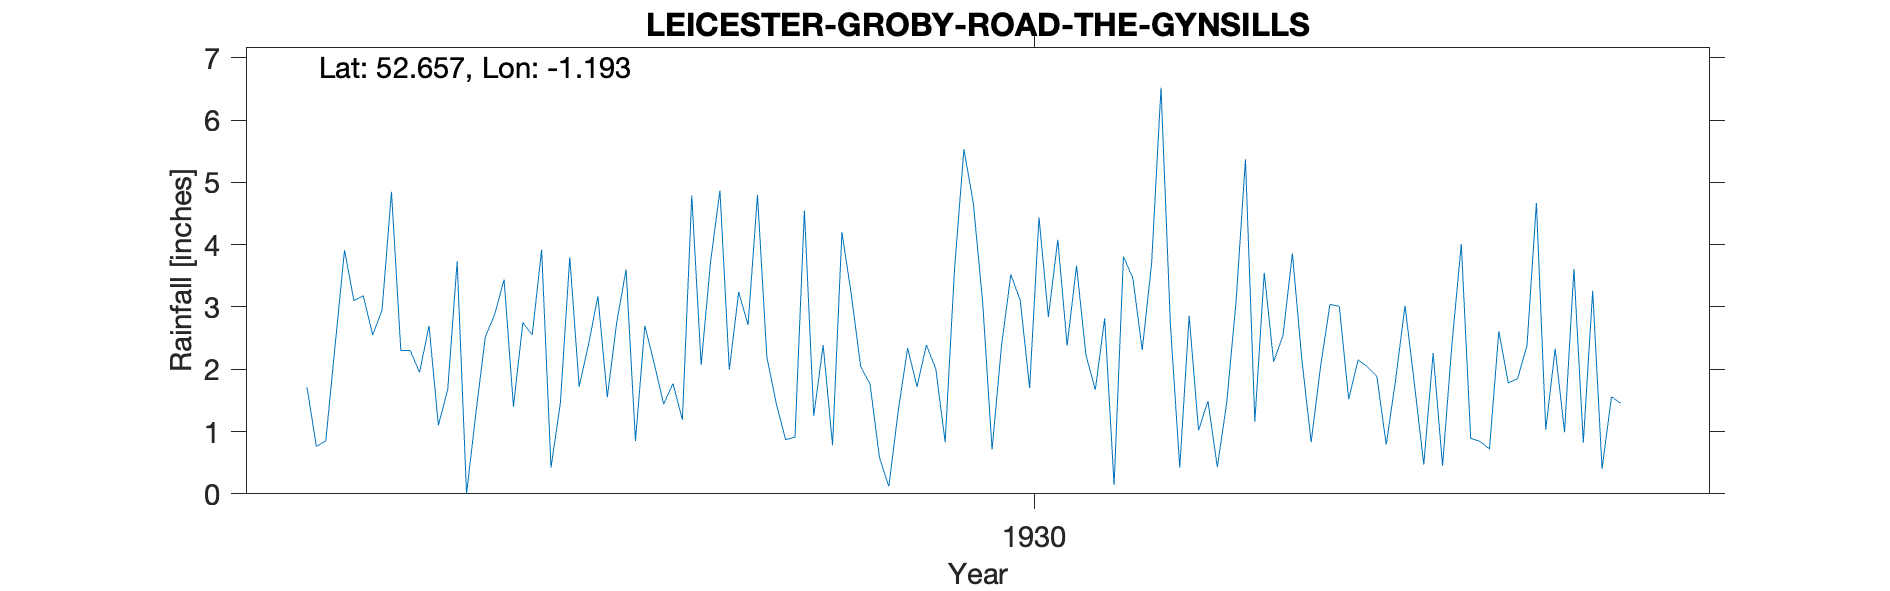

The file beside this chart, header and first rows:
LEICESTER-GROBY-ROAD-THE-GYNSILLS, , , , , , , , , , , , , , , , , , , , , 
Grid ref, SK547069, Long, -1.193, Lat, 52.66, Elevation, 244, ft, , , , , , , , , , , , , 
Station no, 2505, , , , , , , , , , , , , , , , , , , , 
, 1920, 1921, 1922, 1923, 1924, 1925, 1926, 1927, 1928, 1929, 1930, 1931, 1932, 1933, 1934, 1935, 1936, 1937, 1938, 1939, 1940
January, , , , , 1.71, 1.95, 2.55, 2.7, 4.8, 1.76, 3.07, 1.67, 1.49, 2.04, 2.26, 1.03, , , , , 
February, , , , , 0.76, 2.7, 3.92, 2.09, 2.2, 0.58, 0.71, 2.82, 0.43, 3.04, 0.45, 2.33, , , , , 
March, , , , , 0.85, 1.1, 0.42, 1.44, 1.45, 0.12, 2.37, 0.14, 1.46, 3.01, 2.4, 0.99, , , , , 
April, , , , , 2.39, 1.68, 1.46, 1.77, 0.87, 1.33, 3.52, 3.81, 3.09, 1.52, 4.01, 3.61, , , , , 
May, , , , , 3.91, 3.73, 3.8, 1.19, 0.91, 2.34, 3.11, 3.46, 5.37, 2.15, 0.89, 0.82, , , , , 
June, , , , , 3.1, 0, 1.72, 4.79, 4.55, 1.72, 1.7, 2.31, 1.16, 2.04, 0.84, 3.26, , , , , 
July, , , , , 3.18, 1.3, 2.4, 2.07, 1.25, 2.39, 4.44, 3.7, 3.55, 1.89, 0.72, 0.4, , , , , 
August, , , , , 2.55, 2.52, 3.17, 3.72, 2.39, 2.01, 2.84, 6.52, 2.12, 0.79, 2.61, 1.56, , , , , 
September, , , , , 2.95, 2.88, 1.55, 4.87, 0.78, 0.83, 4.08, 2.72, 2.54, 1.83, 1.78, 1.45, , , , , 
October, , , , , 4.85, 3.44, 2.75, 1.99, 4.2, 3.61, 2.38, 0.42, 3.86, 3.02, 1.85, , , , , , 
November, , , , , 2.3, 1.4, 3.6, 3.24, 3.2, 5.53, 3.66, 2.86, 2.17, 1.77, 2.38, , , , , , 
December, , , , , 2.3, 2.75, 0.85, 2.71, 2.04, 4.67, 2.23, 1.02, 0.83, 0.47, 4.67, , , , , , 
Total, , , , , 30.85, 25.45, 28.19, 32.58, 28.64, 26.89, 34.11, 31.45, 28.07, 23.57, 24.86, , , , , , 
1924 total on sheet is 31.1, but no obvi…, , , , , , , , , , , , , , , , , , , , , 
1925 dash=zero, , , , , , , , , , , , , , , , , , , , , 
